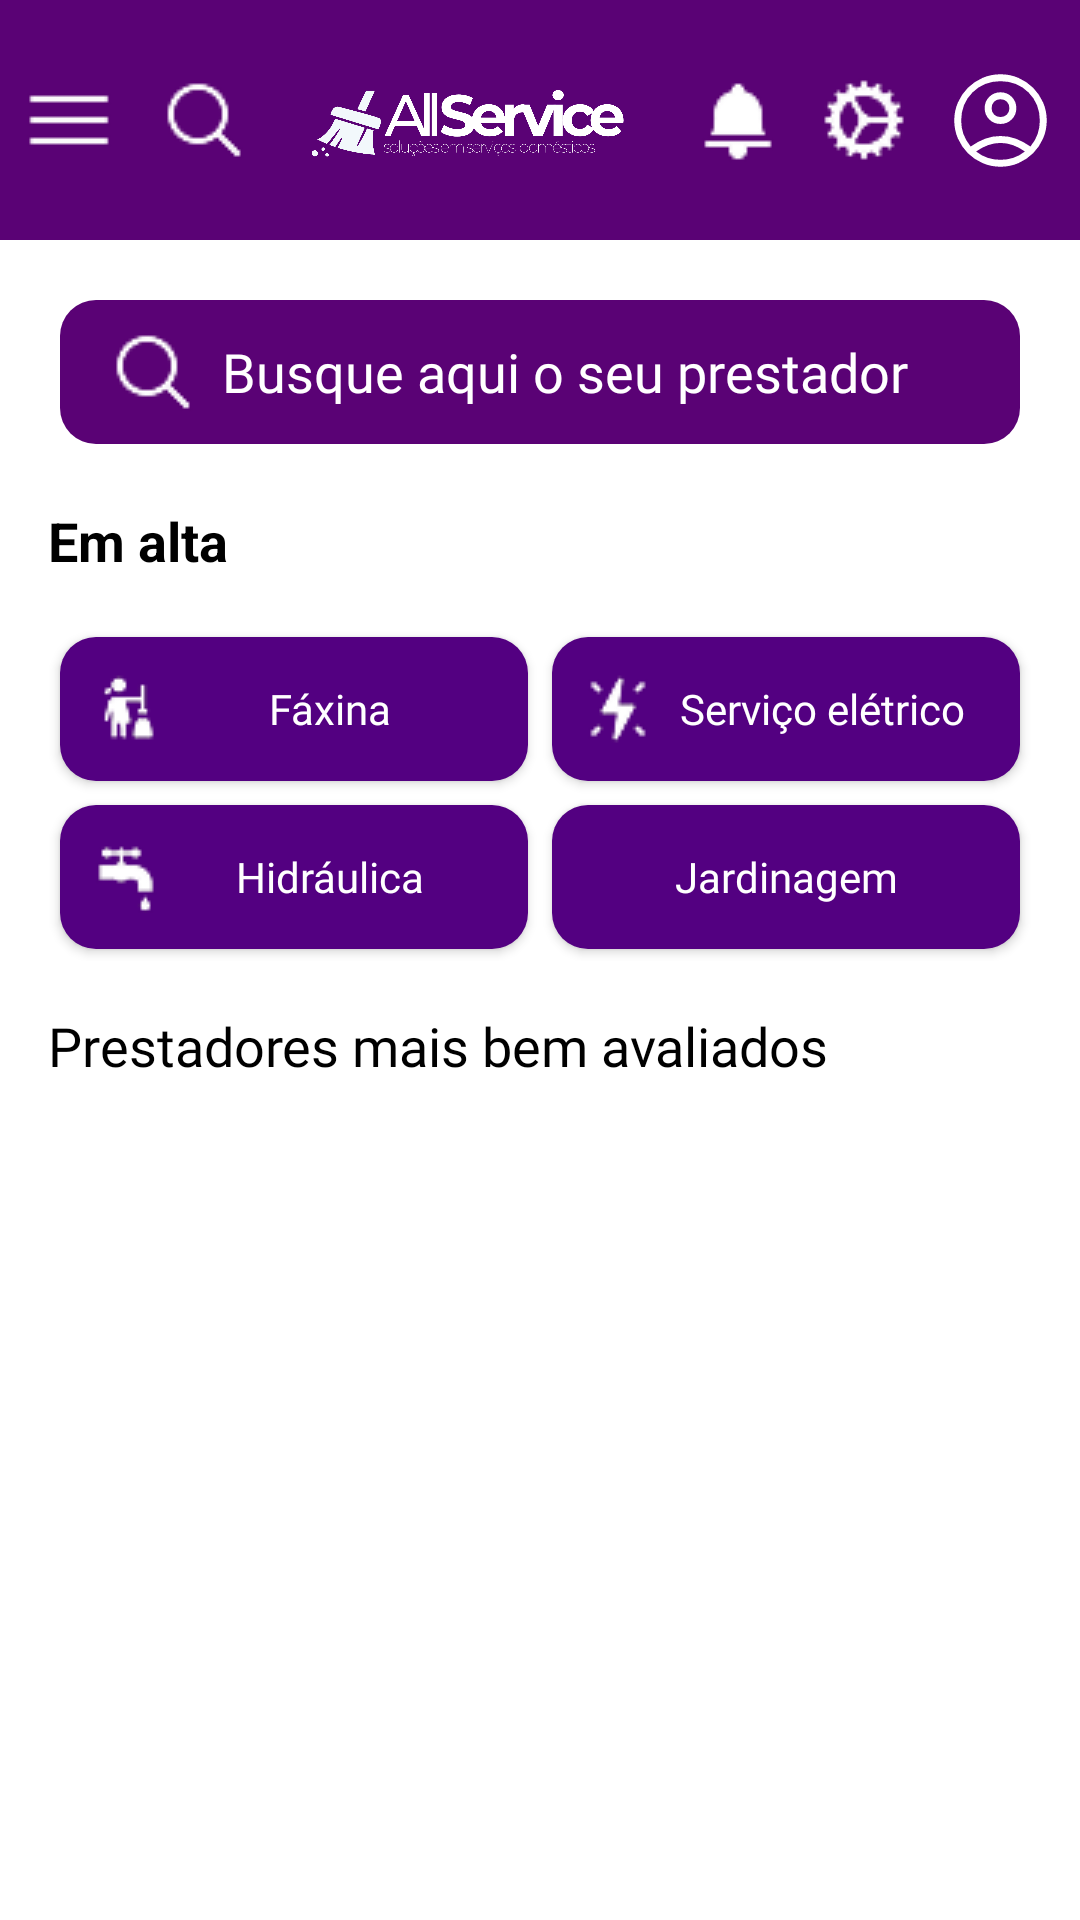

This screen was rendered from an Android layout file. Write that file and the resources it references.
<!-- AndroidManifest.xml: application theme Theme.Projetointegrador -->
<!-- res/layout/fragment_tela_principal.xml -->
<?xml version="1.0" encoding="utf-8"?>
<androidx.drawerlayout.widget.DrawerLayout
    xmlns:android="http://schemas.android.com/apk/res/android"
    xmlns:app="http://schemas.android.com/apk/res-auto"
    android:id="@+id/drawerLayout"
    android:layout_width="match_parent"
    android:layout_height="match_parent">


    <androidx.coordinatorlayout.widget.CoordinatorLayout
        android:layout_width="match_parent"
        android:layout_height="match_parent"
        android:background="#FFFFFF">

        
        <com.google.android.material.appbar.AppBarLayout
            android:id="@+id/appBar"
            android:layout_width="match_parent"
            android:layout_height="wrap_content">

            <include
                android:id="@+id/topBar"
                layout="@layout/item_top_navigation_bar" />
        </com.google.android.material.appbar.AppBarLayout>

        
        <androidx.core.widget.NestedScrollView
            android:id="@+id/contentScroll"
            android:layout_width="match_parent"
            android:layout_height="match_parent"
            android:fillViewport="true"
            app:layout_behavior="@string/appbar_scrolling_view_behavior">

            <LinearLayout
                android:layout_width="match_parent"
                android:layout_height="wrap_content"
                android:orientation="vertical">

                
                <EditText
                    android:id="@+id/searchInput"
                    android:layout_width="match_parent"
                    android:layout_height="48dp"
                    android:layout_margin="20dp"
                    android:background="@drawable/button_purple_background"
                    android:drawableStart="@drawable/ic_search"
                    android:drawablePadding="8dp"
                    android:fontFamily="@font/anekkannadaregular"
                    android:hint="Busque aqui o seu prestador"
                    android:paddingStart="16dp"
                    android:textColorHint="#FFFFFF" />

                
                <TextView
                    android:layout_width="match_parent"
                    android:layout_height="wrap_content"
                    android:layout_marginHorizontal="16dp"
                    android:text="Em alta"
                    android:textColor="#000000"
                    android:textSize="18sp"
                    android:textStyle="bold" />

                
                <GridLayout
                    android:layout_width="match_parent"
                    android:layout_height="wrap_content"
                    android:columnCount="2"
                    android:padding="16dp">

                    <androidx.appcompat.widget.AppCompatButton
                        android:id="@+id/btnFaxina"
                        android:layout_width="0dp"
                        android:layout_height="48dp"
                        android:layout_margin="4dp"
                        android:layout_columnWeight="1"
                        android:background="@drawable/button_purple_background"
                        android:backgroundTint="#530081"
                        android:drawableStart="@drawable/ic_housekeeper"
                        android:fontFamily="@font/anekkannadaregular"
                        android:padding="10dp"
                        android:text="Fáxina"
                        android:textAllCaps="false"
                        android:textColor="#FFFFFF" />

                    <androidx.appcompat.widget.AppCompatButton
                        android:id="@+id/btnEletrico"
                        android:layout_width="0dp"
                        android:layout_height="48dp"
                        android:layout_margin="4dp"
                        android:layout_columnWeight="1"
                        android:background="@drawable/button_purple_background"
                        android:backgroundTint="#530081"
                        android:drawableStart="@drawable/ic_conflict"
                        android:fontFamily="@font/anekkannadaregular"
                        android:padding="10dp"
                        android:text="Serviço elétrico"
                        android:textAllCaps="false"
                        android:textColor="#FFFFFF" />

                    <androidx.appcompat.widget.AppCompatButton
                        android:id="@+id/btnHidraulica"
                        android:layout_width="0dp"
                        android:layout_height="48dp"
                        android:layout_margin="4dp"
                        android:layout_columnWeight="1"
                        android:background="@drawable/button_purple_background"
                        android:backgroundTint="#530081"
                        android:drawableStart="@drawable/ic_plumbing"
                        android:fontFamily="@font/anekkannadaregular"
                        android:padding="10dp"
                        android:text="Hidráulica"
                        android:textAllCaps="false"
                        android:textColor="#FFFFFF" />

                    <androidx.appcompat.widget.AppCompatButton
                        android:id="@+id/btnJardinagem"
                        android:layout_width="0dp"
                        android:layout_height="48dp"
                        android:layout_margin="4dp"
                        android:layout_columnWeight="1"
                        android:background="@drawable/button_purple_background"
                        android:backgroundTint="#530081"
                        android:drawableStart="@drawable/ic_jardinagem"
                        android:fontFamily="@font/anekkannadaregular"
                        android:padding="10dp"
                        android:text="Jardinagem"
                        android:textAllCaps="false"
                        android:textColor="#FFFFFF" />
                </GridLayout>

                
                <TextView
                    android:layout_width="match_parent"
                    android:layout_height="wrap_content"
                    android:layout_marginHorizontal="16dp"
                    android:text="Prestadores mais bem avaliados"
                    android:fontFamily="@font/anekkannadabold"
                    android:textColor="#000000"
                    android:textSize="18sp"/>

                <androidx.recyclerview.widget.RecyclerView
                    android:id="@+id/rvPrestadores"
                    android:layout_width="match_parent"
                    android:layout_height="wrap_content"
                    android:nestedScrollingEnabled="false"/>
            </LinearLayout>
        </androidx.core.widget.NestedScrollView>

    </androidx.coordinatorlayout.widget.CoordinatorLayout>


    <com.google.android.material.navigation.NavigationView
        android:id="@+id/navigationView"
        android:layout_width="260dp"
        android:layout_height="match_parent"
        android:layout_gravity="start"
        android:background="#4B007D"
        app:headerLayout="@layout/menu_lateral" />

</androidx.drawerlayout.widget.DrawerLayout>
<!-- res/layout/item_top_navigation_bar.xml (included above) -->
<?xml version="1.0" encoding="utf-8"?>
<LinearLayout xmlns:android="http://schemas.android.com/apk/res/android"
    xmlns:app="http://schemas.android.com/apk/res-auto"
    android:id="@+id/topBar"
    android:layout_width="match_parent"
    android:layout_height="80dp"
    android:background="#5A0275"
    android:orientation="horizontal"
    android:gravity="center_vertical"
    android:padding="8dp">

    
    <ImageView
        android:id="@+id/ic_menu"
        android:layout_width="wrap_content"
        android:layout_height="wrap_content"
        android:layout_gravity="center_vertical"
        android:src="@drawable/ic_menu"
        android:contentDescription="Menu" />

    
    <ImageView
        android:id="@+id/ic_search"
        android:layout_width="wrap_content"
        android:layout_height="wrap_content"
        android:layout_gravity="center_vertical"
        android:layout_marginStart="15dp"
        android:src="@drawable/ic_search"
        android:contentDescription="Buscar" />

    
    <ImageView
        android:id="@+id/ic_logo"
        android:layout_width="wrap_content"
        android:layout_height="64dp"
        android:layout_weight="1"
        android:layout_gravity="center"
        android:src="@drawable/logo"
        android:contentDescription="AllService" />

    
    <ImageView
        android:id="@+id/ic_notification"
        android:layout_width="wrap_content"
        android:layout_height="wrap_content"
        android:layout_gravity="center_vertical"
        android:src="@drawable/ic_notification"
        android:contentDescription="Notificações" />

    
    <ImageView
        android:id="@+id/ic_settings"
        android:layout_width="wrap_content"
        android:layout_height="wrap_content"
        android:layout_gravity="center_vertical"
        android:layout_marginStart="12dp"
        android:src="@drawable/ic_settings"
        android:contentDescription="Configurações" />

    
    <ImageView
        android:id="@+id/ic_person"
        android:layout_width="37dp"
        android:layout_height="42dp"
        android:layout_gravity="center_vertical"
        android:layout_marginStart="12dp"
        android:src="@drawable/ic_person"
        android:contentDescription="Perfil" />

</LinearLayout>
<!-- res/layout/menu_lateral.xml (included above) -->
<LinearLayout xmlns:android="http://schemas.android.com/apk/res/android"
    xmlns:app="http://schemas.android.com/apk/res-auto"
    android:orientation="vertical"
    android:background="#4B007D"
    android:padding="20dp"
    android:layout_width="match_parent"
    android:layout_height="wrap_content">  

    <ImageView
        android:id="@+id/btnVoltar"
        android:layout_width="32dp"
        android:layout_height="32dp"
        android:padding="6dp"
        android:clickable="true"
        android:focusable="true"
        android:foreground="?attr/selectableItemBackgroundBorderless"
        android:src="@drawable/ic_left_arrow"
        app:tint="@android:color/white" />

    <LinearLayout
        android:id="@+id/btnHome"
        android:layout_width="match_parent"
        android:layout_height="55dp"
        android:orientation="horizontal"
        android:gravity="center_vertical"
        android:padding="12dp"
        android:layout_marginTop="25dp"
        android:clickable="true"
        android:focusable="true"
        android:foreground="?attr/selectableItemBackground">

        <ImageView
            android:layout_width="22dp"
            android:layout_height="22dp"
            android:src="@drawable/ic_homepage"
            app:tint="@android:color/white" />

        <TextView
            android:layout_width="wrap_content"
            android:layout_height="wrap_content"
            android:text="Página inicial"
            android:textColor="@android:color/white"
            android:textSize="18sp"
            android:layout_marginStart="12dp" />
    </LinearLayout>

    <LinearLayout
        android:id="@+id/btnSair"
        android:layout_width="match_parent"
        android:layout_height="55dp"
        android:orientation="horizontal"
        android:gravity="center_vertical"
        android:padding="12dp"
        android:layout_marginTop="10dp"
        android:clickable="true"
        android:focusable="true"
        android:foreground="?attr/selectableItemBackground">

        <ImageView
            android:layout_width="22dp"
            android:layout_height="22dp"
            android:src="@drawable/ic_logout"
            app:tint="@android:color/white" />

        <TextView
            android:layout_width="wrap_content"
            android:layout_height="wrap_content"
            android:text="Sair"
            android:textColor="@android:color/white"
            android:textSize="18sp"
            android:layout_marginStart="12dp" />
    </LinearLayout>

</LinearLayout>
<!-- resources referenced by this layout -->
<resources>
  <!-- drawable button_purple_background (drawable) -->
  <?xml version="1.0" encoding="utf-8"?>
  <shape xmlns:android="http://schemas.android.com/apk/res/android"
      android:shape="rectangle">
      <solid android:color="#5A0275" />
      <corners android:radius="12dp" />
  </shape>
  <!-- drawable ic_conflict: png bitmap (drawable, 760 bytes) -->
  <!-- drawable ic_homepage: png bitmap (drawable, 624 bytes) -->
  <!-- drawable ic_housekeeper: png bitmap (drawable, 816 bytes) -->
  <!-- drawable ic_left_arrow: png bitmap (drawable, 273 bytes) -->
  <!-- drawable ic_logout: png bitmap (drawable, 886 bytes) -->
  <!-- drawable ic_menu: png bitmap (drawable, 205 bytes) -->
  <!-- drawable ic_notification: png bitmap (drawable, 629 bytes) -->
  <!-- drawable ic_person (drawable) -->
  <vector xmlns:android="http://schemas.android.com/apk/res/android"
      android:width="24dp"
      android:height="24dp"
      android:viewportWidth="960"
      android:viewportHeight="960">
    <path
        android:pathData="M222,705q63,-44 125,-67.5T480,614q71,0 133.5,23.5T739,705q44,-54 62.5,-109T820,480q0,-145 -97.5,-242.5T480,140q-145,0 -242.5,97.5T140,480q0,61 19,116t63,109ZM479.81,510q-57.81,0 -97.31,-39.69 -39.5,-39.68 -39.5,-97.5 0,-57.81 39.69,-97.31 39.68,-39.5 97.5,-39.5 57.81,0 97.31,39.69 39.5,39.68 39.5,97.5 0,57.81 -39.69,97.31 -39.68,39.5 -97.5,39.5ZM480.47,880Q398,880 325,848.5t-127.5,-86q-54.5,-54.5 -86,-127.27Q80,562.47 80,479.73 80,397 111.5,324.5q31.5,-72.5 86,-127t127.27,-86q72.76,-31.5 155.5,-31.5 82.73,0 155.23,31.5 72.5,31.5 127,86t86,127.03q31.5,72.53 31.5,155T848.5,635q-31.5,73 -86,127.5t-127.03,86Q562.94,880 480.47,880ZM480,820q55,0 107.5,-16T691,748q-51,-36 -104,-55t-107,-19q-54,0 -107,19t-104,55q51,40 103.5,56T480,820ZM480,450q34,0 55.5,-21.5T557,373q0,-34 -21.5,-55.5T480,296q-34,0 -55.5,21.5T403,373q0,34 21.5,55.5T480,450ZM480,373ZM480,747Z"
        android:fillColor="#FFFFFF"/>
  </vector>
  <!-- drawable ic_plumbing: png bitmap (drawable, 684 bytes) -->
  <!-- drawable ic_search: png bitmap (drawable, 821 bytes) -->
  <!-- drawable ic_settings: png bitmap (drawable, 1151 bytes) -->
  <!-- drawable logo: png bitmap (drawable, 86916 bytes) -->
  <style name="Theme.Projetointegrador" parent="Base.Theme.Projetointegrador" />
  <style name="Base.Theme.Projetointegrador" parent="Theme.Material3.DayNight.NoActionBar">
          
          
      </style>
</resources>
